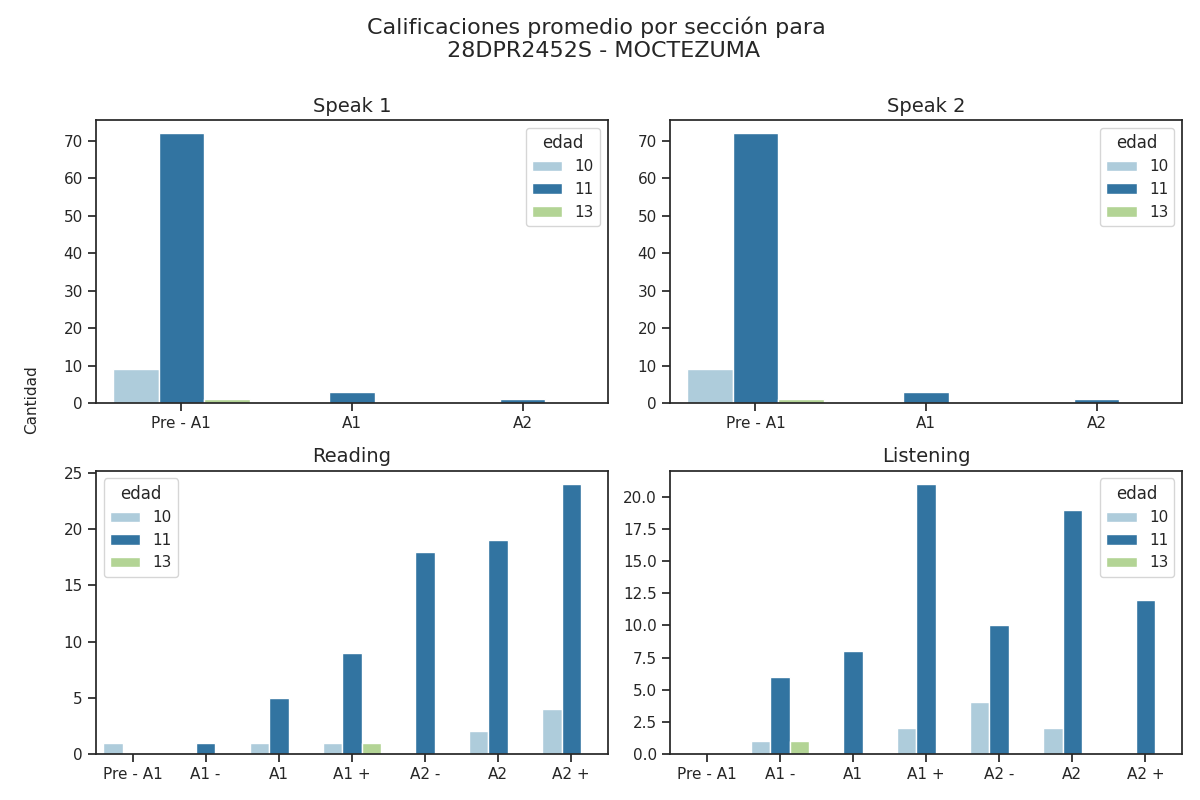

Source data for this figure (header and first rows):
Sección, Calificación, Cantidad de alumnos con esa calificación, Edad
speak 1, Pre - A1, 9, 10
speak 1, A1, 0, 10
speak 1, A2, 0, 10
speak 2, Pre - A1, 9, 10
speak 2, A1, 0, 10
speak 2, A2, 0, 10
reading, Pre - A1, 1, 10
reading, A1 -, 0, 10
reading, A1, 1, 10
reading, A1 +, 1, 10
reading, A2 -, 0, 10
reading, A2, 2, 10
reading, A2 +, 4, 10
listening, Pre - A1, 0, 10
listening, A1 -, 1, 10
listening, A1, 0, 10
listening, A1 +, 2, 10
listening, A2 -, 4, 10
listening, A2, 2, 10
listening, A2 +, 0, 10
speak 1, Pre - A1, 72, 11
speak 1, A1, 3, 11
speak 1, A2, 1, 11
speak 2, Pre - A1, 72, 11
speak 2, A1, 3, 11
speak 2, A2, 1, 11
reading, Pre - A1, 0, 11
reading, A1 -, 1, 11
reading, A1, 5, 11
reading, A1 +, 9, 11
reading, A2 -, 18, 11
reading, A2, 19, 11
reading, A2 +, 24, 11
listening, Pre - A1, 0, 11
listening, A1 -, 6, 11
listening, A1, 8, 11
listening, A1 +, 21, 11
listening, A2 -, 10, 11
listening, A2, 19, 11
listening, A2 +, 12, 11
speak 1, Pre - A1, 1, 13
speak 1, A1, 0, 13
speak 1, A2, 0, 13
speak 2, Pre - A1, 1, 13
speak 2, A1, 0, 13
speak 2, A2, 0, 13
reading, Pre - A1, 0, 13
reading, A1 -, 0, 13
reading, A1, 0, 13
reading, A1 +, 1, 13
reading, A2 -, 0, 13
reading, A2, 0, 13
reading, A2 +, 0, 13
listening, Pre - A1, 0, 13
listening, A1 -, 1, 13
listening, A1, 0, 13
listening, A1 +, 0, 13
listening, A2 -, 0, 13
listening, A2, 0, 13
listening, A2 +, 0, 13
